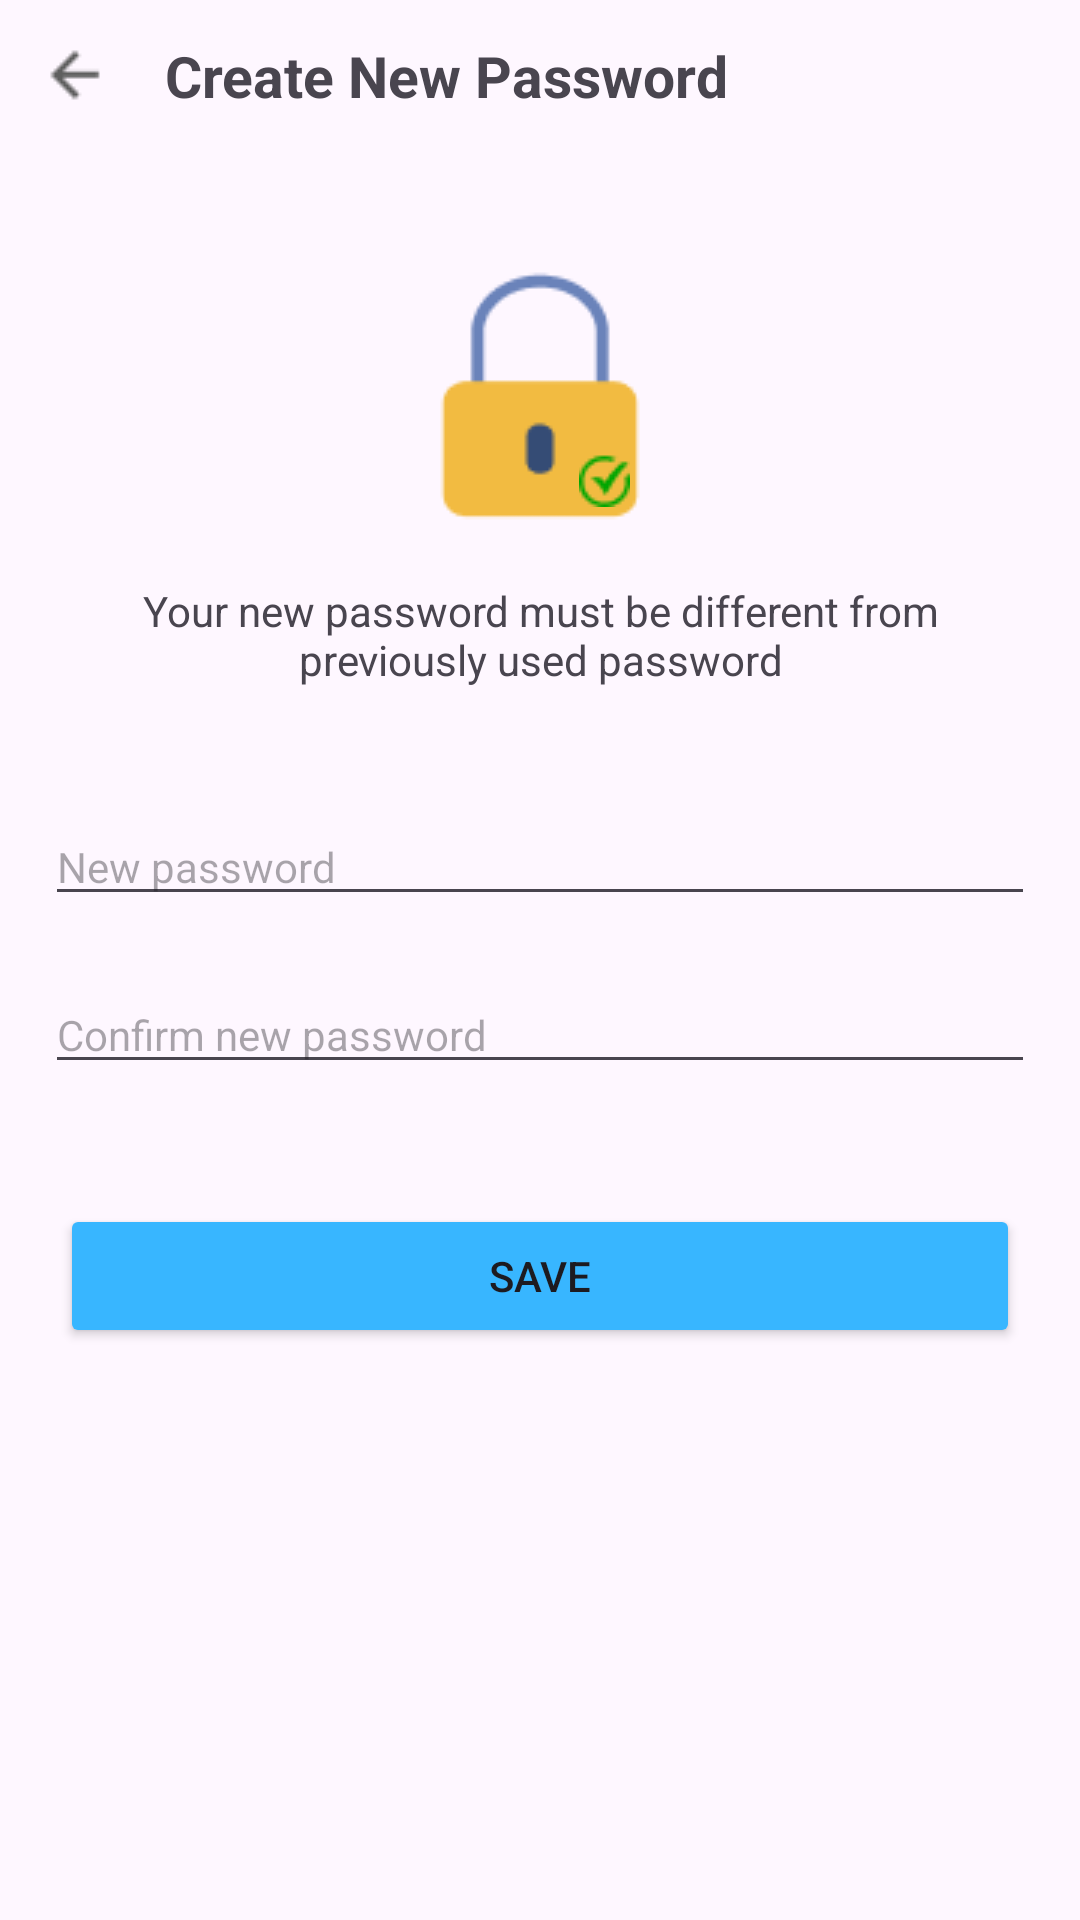

Reconstruct the res/layout file that produces this screen, plus the resources it refers to.
<!-- AndroidManifest.xml: application theme Base.Theme.AutoSMS -->
<!-- res/layout/createnew_password.xml -->
<?xml version="1.0" encoding="utf-8"?>
<androidx.constraintlayout.widget.ConstraintLayout xmlns:android="http://schemas.android.com/apk/res/android"
    xmlns:app="http://schemas.android.com/apk/res-auto"
    xmlns:tools="http://schemas.android.com/tools"
    android:layout_width="match_parent"
    android:layout_height="match_parent">

    <EditText
        android:id="@+id/editTextText14"
        android:layout_width="match_parent"
        android:layout_height="wrap_content"
        android:layout_marginStart="15dp"
        android:layout_marginTop="40dp"
        android:layout_marginEnd="15dp"
        android:drawableRight="@drawable/password"
        android:ems="10"
        android:hint="New password"
        android:inputType="text"
        android:textSize="14sp"
        app:layout_constraintEnd_toEndOf="parent"
        app:layout_constraintHorizontal_bias="0.0"
        app:layout_constraintStart_toStartOf="parent"
        app:layout_constraintTop_toBottomOf="@+id/textView" />

    <EditText
        android:id="@+id/editTextText15"
        android:layout_width="match_parent"
        android:layout_height="wrap_content"
        android:layout_marginStart="15dp"
        android:layout_marginTop="20dp"
        android:layout_marginEnd="15dp"
        android:drawableRight="@drawable/password"
        android:ems="10"
        android:hint="Confirm new password"
        android:inputType="text"
        android:textSize="14sp"
        app:layout_constraintEnd_toEndOf="parent"
        app:layout_constraintHorizontal_bias="0.0"
        app:layout_constraintStart_toStartOf="parent"
        app:layout_constraintTop_toBottomOf="@+id/editTextText14" />

    <ImageView
        android:id="@+id/openDrawerMenu"
        android:layout_width="wrap_content"
        android:layout_height="wrap_content"
        android:layout_marginStart="5dp"
        android:layout_marginTop="5dp"
        app:layout_constraintStart_toStartOf="parent"
        app:layout_constraintTop_toTopOf="parent"
        app:srcCompat="@drawable/arrow_left" />

    <TextView
        android:id="@+id/textViewTitleHeader"
        android:layout_width="wrap_content"
        android:layout_height="wrap_content"
        android:layout_marginStart="10dp"
        android:text="Create New Password"
        android:textSize="19sp"
        android:textStyle="bold"
        app:layout_constraintBottom_toBottomOf="@+id/openDrawerMenu"
        app:layout_constraintStart_toEndOf="@+id/openDrawerMenu"
        app:layout_constraintTop_toTopOf="@+id/openDrawerMenu" />

    <ImageView
        android:id="@+id/imageView16"
        android:layout_width="wrap_content"
        android:layout_height="wrap_content"
        android:layout_marginTop="50dp"
        app:layout_constraintEnd_toEndOf="parent"
        app:layout_constraintStart_toStartOf="parent"
        app:layout_constraintTop_toBottomOf="@+id/textViewTitleHeader"
        app:srcCompat="@drawable/forgot_password" />

    <TextView
        android:id="@+id/textView"
        android:layout_width="300dp"
        android:layout_height="wrap_content"
        android:layout_marginTop="20dp"
        android:gravity="center"
        android:text="Your new password must be different from previously used password"
        app:layout_constraintEnd_toEndOf="parent"
        app:layout_constraintStart_toStartOf="parent"
        app:layout_constraintTop_toBottomOf="@+id/imageView16" />

    <Button
        android:id="@+id/buttonNewCreate"
        android:layout_width="match_parent"
        android:layout_height="wrap_content"
        android:layout_marginLeft="20dp"
        android:layout_marginTop="40dp"
        android:layout_marginRight="20dp"
        android:backgroundTint="#38B6FF"
        android:text="SAVE"
        app:cornerRadius="5dp"
        app:iconPadding="0dp"
        app:layout_constraintEnd_toEndOf="parent"
        app:layout_constraintStart_toStartOf="parent"
        app:layout_constraintTop_toBottomOf="@+id/editTextText15" />

    <ImageView
        android:id="@+id/imageView19"
        android:layout_width="wrap_content"
        android:layout_height="wrap_content"
        android:layout_marginEnd="22dp"
        android:layout_marginBottom="5dp"
        app:layout_constraintBottom_toBottomOf="@+id/imageView16"
        app:layout_constraintEnd_toEndOf="@+id/imageView16"
        app:srcCompat="@drawable/green_check" />

</androidx.constraintlayout.widget.ConstraintLayout>
<!-- resources referenced by this layout -->
<resources>
  <!-- drawable arrow_left: png bitmap (drawable, 338 bytes) -->
  <!-- drawable forgot_password: png bitmap (drawable, 1428 bytes) -->
  <!-- drawable green_check: png bitmap (drawable, 534 bytes) -->
  <style name="Base.Theme.AutoSMS" parent="Theme.Material3.Light.NoActionBar">
          <item name="colorPrimary">#38B6FF</item>
      </style>
</resources>
